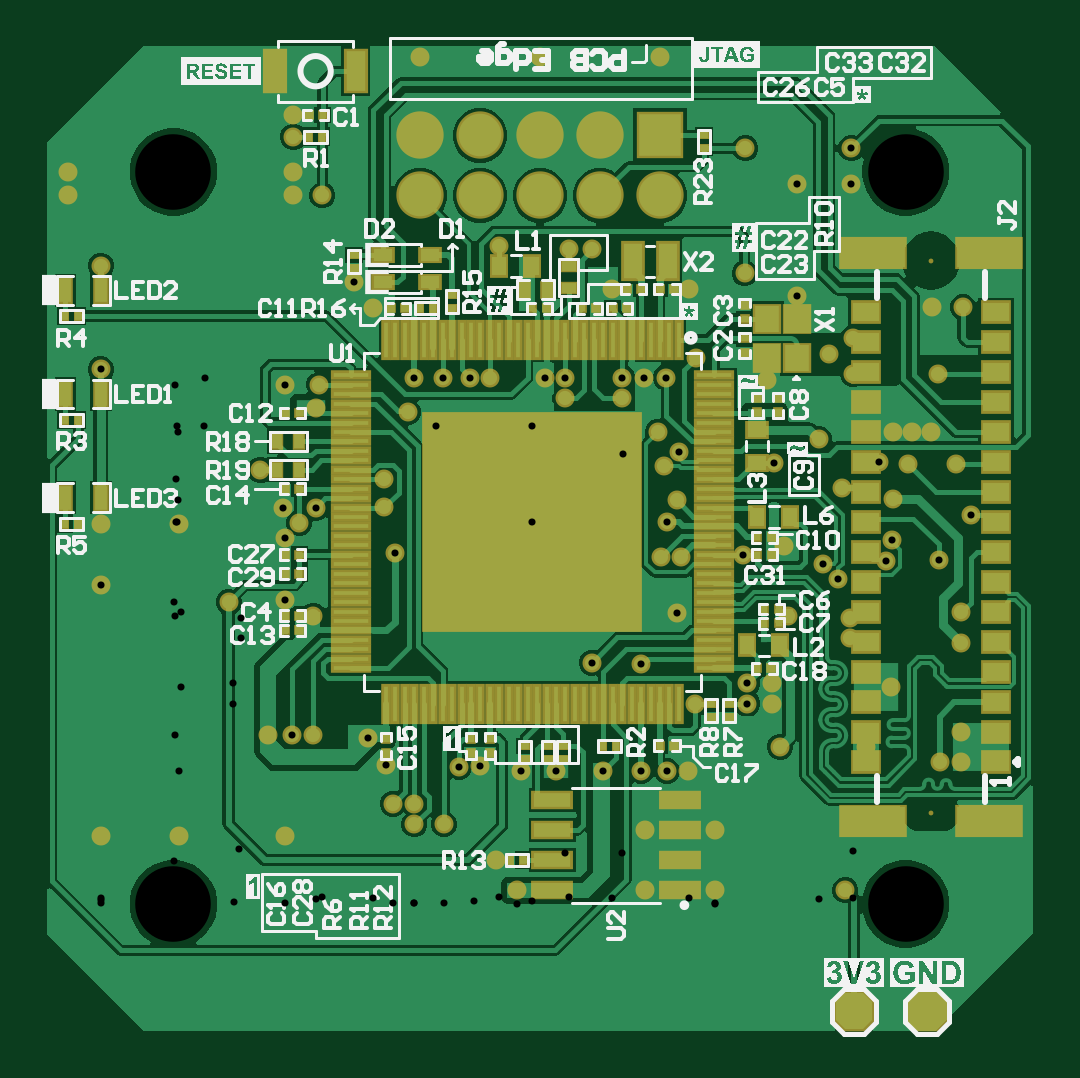
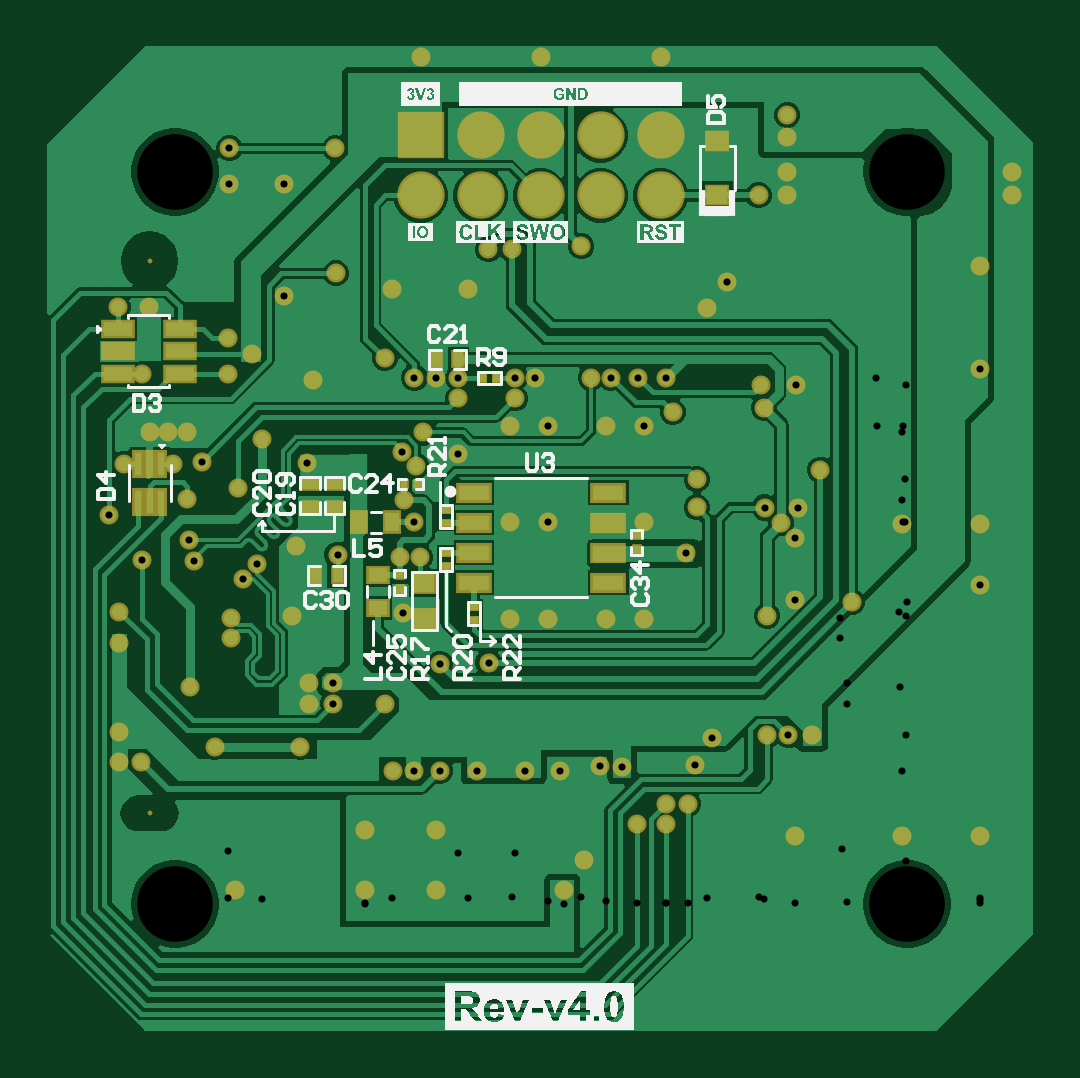
Circuit board: 11 layer files. Board 41.7 x 41.7 mm.
- drill: Control-Board-v4.0-RoundHoles.TXT (2041 bytes)
- drill: Control-Board-v4.0-SlotHoles.TXT (219 bytes)
- bottom_copper: Control-Board-v4.0.GBL (36135 bytes)
- bottom_silk: Control-Board-v4.0.GBO (61993 bytes)
- paste: Control-Board-v4.0.GBP (1580 bytes)
- bottom_mask: Control-Board-v4.0.GBS (5076 bytes)
- outline: Control-Board-v4.0.GKO (271 bytes)
- top_copper: Control-Board-v4.0.GTL (52829 bytes)
- top_silk: Control-Board-v4.0.GTO (70264 bytes)
- paste: Control-Board-v4.0.GTP (6306 bytes)
- top_mask: Control-Board-v4.0.GTS (9816 bytes)

=== drill: Control-Board-v4.0-RoundHoles.TXT ===
M48
;Layer_Color=9474304
;FILE_FORMAT=2:5
INCH,LZ
;TYPE=PLATED
T1F00S00C0.01181
T2F00S00C0.03740
T3F00S00C0.12598
;TYPE=NON_PLATED
%
T01
X0000895Y00114
X0018638
X0019819Y0028114
X00233
X00158Y00281
X0032474Y0027601
X0035427Y0023181
X0036608Y00167
X0040151
Y00133
X0045105
X0047609Y0022899
X0051165Y0022998
X0057872Y0022176
X0063708
X0071647
X0077947
X0082277
X00857
X0087Y00334
X0095648Y0033394
Y0036775
X009969Y0036761
Y0033394
X010116Y00262
X01154
X01196Y0036154
X011275Y0044288
Y0047651
X0110724Y0054243
X0108347Y0056621
X0118841Y0057128
X0127575Y0057338
X01313Y0048654
Y00435
Y00287
Y00237
X01277
X0112Y00023
X0090298
Y00123
X00786
Y00023
X0057261
X00538Y00073
X0050164Y00475
X00438
X0059836
X00662
X0069779Y0040228
X0077907Y0040064
X0083958Y0048516
X00846Y00578
X00812
X0094938Y0058197
X01025Y0048
X0036863Y0058509
X00233Y0048026
X0018638Y0050698
X00092Y0050323
X-0012095Y0053145
Y00114
Y00634
X-0012095Y0089133
X-0012095Y01064
X-00175Y01181
Y0122047
X002
Y01181
X0024783
X002Y01279
Y01315
X00411Y01412
X00611
X00811
X00953Y0125935
X0103932Y0119918
X0112962
Y0125935
X0113264Y00943
Y008836
X010928Y009167
X0099Y00873
X0100084Y0073551
X0107566Y00775
X01115Y00694
X0117595Y0073654
X0122413Y00734
X0123139Y00787
X0126278
X012
Y00675
X0119729Y0060677
X0133007Y0064776
X01305Y00734
X01275Y00883
X01264Y00995
X01316
X0103921Y0101335
X00952Y01051
X0085876Y01025
X00871Y0091
X0082128Y0087739
X0078491Y0087724
X0074791
Y008428
X0074878Y0074931
X00818Y0073
X0084186Y0075386
X00807Y0078589
X00839Y0067256
X0082281Y0063601
X00662Y0063709
X0059836
X00438
X00351Y00661
Y0070803
X00391Y0082
X0040151Y0087724
X0044876
X0049387
X005275
X0061986
X0065348
Y008428
X00662Y0079745
X0059836
X005017Y0079671
X0043806
X0023835Y00827
X00243Y0086537
X0018531
X00145Y007237
X0018269Y0066071
X0021Y00635
X0018638Y0060953
X0023744Y0066071
X0000895Y00634
X0033302Y00993
X0030068Y0103613
X0054324Y01096
X0065854Y01091
X00698
X0073119Y01025
X01018Y00596
T02
X00411Y01181
Y01281
X00511
X00611
X00711
X00811
Y01181
X00711
X00611
X00511
T03
X0Y0
X0122047
Y0122047
X0
M30

=== drill: Control-Board-v4.0-SlotHoles.TXT ===
M48
;Layer_Color=9474304
;FILE_FORMAT=2:5
INCH,LZ
;TYPE=PLATED
;TYPE=NON_PLATED
T4F00S00C0.03937
T5F00S00C0.07480
%
G90
G05
T04
G00X0128126Y001509
M15
G01X0124386
M16
T05
G00X0126256Y0107118
M15
G01Y0107315
M16
M17
M30

=== bottom_copper: Control-Board-v4.0.GBL (36135 bytes, source omitted) ===
=== bottom_silk: Control-Board-v4.0.GBO (61993 bytes, source omitted) ===
=== paste: Control-Board-v4.0.GBP ===
G04*
G04 #@! TF.GenerationSoftware,Altium Limited,Altium Designer,23.6.0 (18)*
G04*
G04 Layer_Color=128*
%FSLAX25Y25*%
%MOIN*%
G70*
G04*
G04 #@! TF.SameCoordinates,D61B85A8-3722-40AC-81BB-79E055AC7C08*
G04*
G04*
G04 #@! TF.FilePolarity,Positive*
G04*
G01*
G75*
%ADD19R,0.01800X0.02500*%
%ADD20R,0.01457X0.01063*%
%ADD22R,0.01063X0.01457*%
%ADD24R,0.01181X0.01181*%
%ADD25R,0.01181X0.01181*%
%ADD26R,0.02362X0.03150*%
%ADD32R,0.02500X0.01800*%
%ADD35R,0.03150X0.02362*%
%ADD93R,0.03543X0.03150*%
%ADD94R,0.03500X0.03000*%
%ADD95R,0.01181X0.03898*%
%ADD96R,0.04803X0.02441*%
%ADD97R,0.05158X0.02559*%
D19*
X74800Y90800D02*
D03*
X78500D02*
D03*
X98638Y54800D02*
D03*
X94938D02*
D03*
D20*
X76892Y65689D02*
D03*
Y63524D02*
D03*
Y56358D02*
D03*
Y58524D02*
D03*
X72224Y47335D02*
D03*
Y49500D02*
D03*
D22*
X70663Y87724D02*
D03*
X68498D02*
D03*
D24*
X81538Y70000D02*
D03*
X83900D02*
D03*
D25*
X84600Y52441D02*
D03*
Y54803D02*
D03*
X45100Y61462D02*
D03*
Y59100D02*
D03*
D26*
X85869Y63601D02*
D03*
X91381D02*
D03*
D32*
X99538Y69922D02*
D03*
Y66222D02*
D03*
X95475D02*
D03*
Y69922D02*
D03*
D35*
X88200Y54800D02*
D03*
Y49288D02*
D03*
D93*
X31655Y118100D02*
D03*
Y127155D02*
D03*
D94*
X80500Y53472D02*
D03*
Y47472D02*
D03*
D95*
X124287Y67059D02*
D03*
X126256D02*
D03*
X128224D02*
D03*
Y73398D02*
D03*
X126256D02*
D03*
X124287D02*
D03*
D96*
X131558Y95840D02*
D03*
Y92100D02*
D03*
Y88360D02*
D03*
X121242D02*
D03*
Y92100D02*
D03*
Y95840D02*
D03*
D97*
X49823Y68524D02*
D03*
Y63524D02*
D03*
Y58524D02*
D03*
Y53524D02*
D03*
X72224Y68524D02*
D03*
Y63524D02*
D03*
Y58524D02*
D03*
Y53524D02*
D03*
M02*

=== bottom_mask: Control-Board-v4.0.GBS ===
G04*
G04 #@! TF.GenerationSoftware,Altium Limited,Altium Designer,23.6.0 (18)*
G04*
G04 Layer_Color=16711935*
%FSLAX25Y25*%
%MOIN*%
G70*
G04*
G04 #@! TF.SameCoordinates,D61B85A8-3722-40AC-81BB-79E055AC7C08*
G04*
G04*
G04 #@! TF.FilePolarity,Negative*
G04*
G01*
G75*
%ADD39R,0.02272X0.02972*%
%ADD40R,0.01890X0.01496*%
%ADD42R,0.01496X0.01890*%
%ADD44R,0.01614X0.01614*%
%ADD45R,0.01614X0.01614*%
%ADD46R,0.03162X0.03950*%
%ADD55R,0.03950X0.03162*%
%ADD60C,0.07887*%
%ADD61R,0.07887X0.07887*%
%ADD62C,0.00800*%
%ADD63C,0.03162*%
%ADD108R,0.03976X0.03583*%
%ADD109R,0.02972X0.02272*%
%ADD110R,0.04300X0.03800*%
%ADD111R,0.01981X0.04698*%
%ADD112R,0.05603X0.03241*%
%ADD113R,0.05958X0.03359*%
D39*
X74800Y90800D02*
D03*
X78500D02*
D03*
X98638Y54800D02*
D03*
X94938D02*
D03*
D40*
X76892Y65689D02*
D03*
Y63524D02*
D03*
Y56358D02*
D03*
Y58524D02*
D03*
X72224Y47335D02*
D03*
Y49500D02*
D03*
D42*
X70663Y87724D02*
D03*
X68498D02*
D03*
D44*
X81538Y70000D02*
D03*
X83900D02*
D03*
D45*
X84600Y52441D02*
D03*
Y54803D02*
D03*
X45100Y61462D02*
D03*
Y59100D02*
D03*
D46*
X85869Y63601D02*
D03*
X91381D02*
D03*
D55*
X88200Y54800D02*
D03*
Y49288D02*
D03*
D60*
X41100Y128100D02*
D03*
X51100D02*
D03*
X61100D02*
D03*
X71100D02*
D03*
X41100Y118100D02*
D03*
X51100D02*
D03*
X61100D02*
D03*
X81100D02*
D03*
X71100D02*
D03*
D61*
X81100Y128100D02*
D03*
D62*
X122047Y122047D02*
D03*
X0D02*
D03*
X122047Y0D02*
D03*
X0D02*
D03*
X126256Y15090D02*
D03*
Y107217D02*
D03*
D63*
X84186Y75386D02*
D03*
X80700Y78589D02*
D03*
X-12095Y53145D02*
D03*
X81100Y141200D02*
D03*
X41100D02*
D03*
X61100D02*
D03*
X18638Y11400D02*
D03*
X895D02*
D03*
X-12095D02*
D03*
X895Y63400D02*
D03*
X20000Y118100D02*
D03*
X-17500D02*
D03*
Y122047D02*
D03*
X103932Y119918D02*
D03*
X112962D02*
D03*
X127500Y88300D02*
D03*
X112750Y44288D02*
D03*
X108347Y56621D02*
D03*
X110724Y54243D02*
D03*
X112750Y47651D02*
D03*
X100084Y73551D02*
D03*
X111500Y69400D02*
D03*
X119729Y60677D02*
D03*
X118841Y57128D02*
D03*
X113264Y88360D02*
D03*
X133007Y64776D02*
D03*
X130500Y73400D02*
D03*
X23744Y66071D02*
D03*
X18269D02*
D03*
X131300Y48654D02*
D03*
X127575Y57338D02*
D03*
X15800Y28100D02*
D03*
X43806Y79671D02*
D03*
X24300Y86537D02*
D03*
X40151Y87724D02*
D03*
X81800Y73000D02*
D03*
X112000Y2300D02*
D03*
X131300Y43500D02*
D03*
X74791Y84280D02*
D03*
X20000Y122047D02*
D03*
X18638Y50698D02*
D03*
X77907Y40064D02*
D03*
X69779Y40228D02*
D03*
X95648Y36775D02*
D03*
X50164Y47500D02*
D03*
X50170Y79671D02*
D03*
X66200Y79745D02*
D03*
X66200Y47500D02*
D03*
Y63709D02*
D03*
X49387Y87724D02*
D03*
X52750D02*
D03*
X44876D02*
D03*
X18638Y60953D02*
D03*
X32474Y27601D02*
D03*
X35427Y23181D02*
D03*
X23300Y48026D02*
D03*
X95300Y125935D02*
D03*
X21000Y63500D02*
D03*
X9200Y50323D02*
D03*
X95200Y105100D02*
D03*
X24783Y118100D02*
D03*
X20000Y127900D02*
D03*
X112962Y125935D02*
D03*
X65854Y109100D02*
D03*
X69800D02*
D03*
X33302Y99300D02*
D03*
X126400Y99500D02*
D03*
X36863Y58509D02*
D03*
X57872Y22176D02*
D03*
X35100Y66100D02*
D03*
X54324Y109600D02*
D03*
X59836Y79745D02*
D03*
X65348Y84280D02*
D03*
X81200Y57800D02*
D03*
X84600D02*
D03*
X82281Y63601D02*
D03*
X83958Y48516D02*
D03*
X101160Y26200D02*
D03*
X115400D02*
D03*
X117595Y73654D02*
D03*
X120000Y67500D02*
D03*
X74878Y74931D02*
D03*
X107566Y77500D02*
D03*
X119600Y36154D02*
D03*
X23300Y28114D02*
D03*
X19819D02*
D03*
X45105Y13300D02*
D03*
X40151Y16700D02*
D03*
Y13300D02*
D03*
X90298Y12300D02*
D03*
X78600D02*
D03*
X47609Y22899D02*
D03*
X131300Y23700D02*
D03*
Y28700D02*
D03*
X127700Y23700D02*
D03*
X23835Y82700D02*
D03*
X43800Y47500D02*
D03*
X123139Y78700D02*
D03*
X39100Y82000D02*
D03*
X18531Y86537D02*
D03*
X14500Y72370D02*
D03*
X61986Y87724D02*
D03*
X87100Y91000D02*
D03*
X82128Y87739D02*
D03*
X78491Y87724D02*
D03*
X103921Y101335D02*
D03*
X99000Y87300D02*
D03*
X95648Y33394D02*
D03*
X99690D02*
D03*
X82277Y22176D02*
D03*
X77947D02*
D03*
X59836Y47500D02*
D03*
X51165Y22998D02*
D03*
X36608Y16700D02*
D03*
X109280Y91670D02*
D03*
X113264Y94300D02*
D03*
X35100Y70803D02*
D03*
X122413Y73400D02*
D03*
X30068Y103613D02*
D03*
X126278Y78700D02*
D03*
X120000D02*
D03*
X71647Y22176D02*
D03*
X63708D02*
D03*
X57261Y2300D02*
D03*
X53800Y7300D02*
D03*
X78600Y2300D02*
D03*
X-12095Y63400D02*
D03*
X-12095Y89133D02*
D03*
X-12095Y106400D02*
D03*
X85700Y22176D02*
D03*
X131600Y99500D02*
D03*
X102500Y48000D02*
D03*
X99690Y36761D02*
D03*
X87000Y33400D02*
D03*
X101800Y59600D02*
D03*
X90298Y2300D02*
D03*
X94938Y58197D02*
D03*
X74791Y87724D02*
D03*
X65348D02*
D03*
X43800Y63709D02*
D03*
X59836D02*
D03*
X83900Y67256D02*
D03*
X85876Y102500D02*
D03*
X73119D02*
D03*
X20000Y131500D02*
D03*
D108*
X31655Y118100D02*
D03*
Y127155D02*
D03*
D109*
X99538Y69922D02*
D03*
Y66222D02*
D03*
X95475D02*
D03*
Y69922D02*
D03*
D110*
X80500Y53472D02*
D03*
Y47472D02*
D03*
D111*
X124287Y67059D02*
D03*
X126256D02*
D03*
X128224D02*
D03*
Y73398D02*
D03*
X126256D02*
D03*
X124287D02*
D03*
D112*
X131558Y95840D02*
D03*
Y92100D02*
D03*
Y88360D02*
D03*
X121242D02*
D03*
Y92100D02*
D03*
Y95840D02*
D03*
D113*
X49823Y68524D02*
D03*
Y63524D02*
D03*
Y58524D02*
D03*
Y53524D02*
D03*
X72224Y68524D02*
D03*
Y63524D02*
D03*
Y58524D02*
D03*
Y53524D02*
D03*
M02*

=== outline: Control-Board-v4.0.GKO ===
G04*
G04 #@! TF.GenerationSoftware,Altium Limited,Altium Designer,23.6.0 (18)*
G04*
G04 Layer_Color=16711935*
%FSLAX25Y25*%
%MOIN*%
G70*
G04*
G04 #@! TF.SameCoordinates,D61B85A8-3722-40AC-81BB-79E055AC7C08*
G04*
G04*
G04 #@! TF.FilePolarity,Positive*
G04*
G01*
G75*
M02*

=== top_copper: Control-Board-v4.0.GTL (52829 bytes, source omitted) ===
=== top_silk: Control-Board-v4.0.GTO (70264 bytes, source omitted) ===
=== paste: Control-Board-v4.0.GTP (6306 bytes, source omitted) ===
=== top_mask: Control-Board-v4.0.GTS (9816 bytes, source omitted) ===
